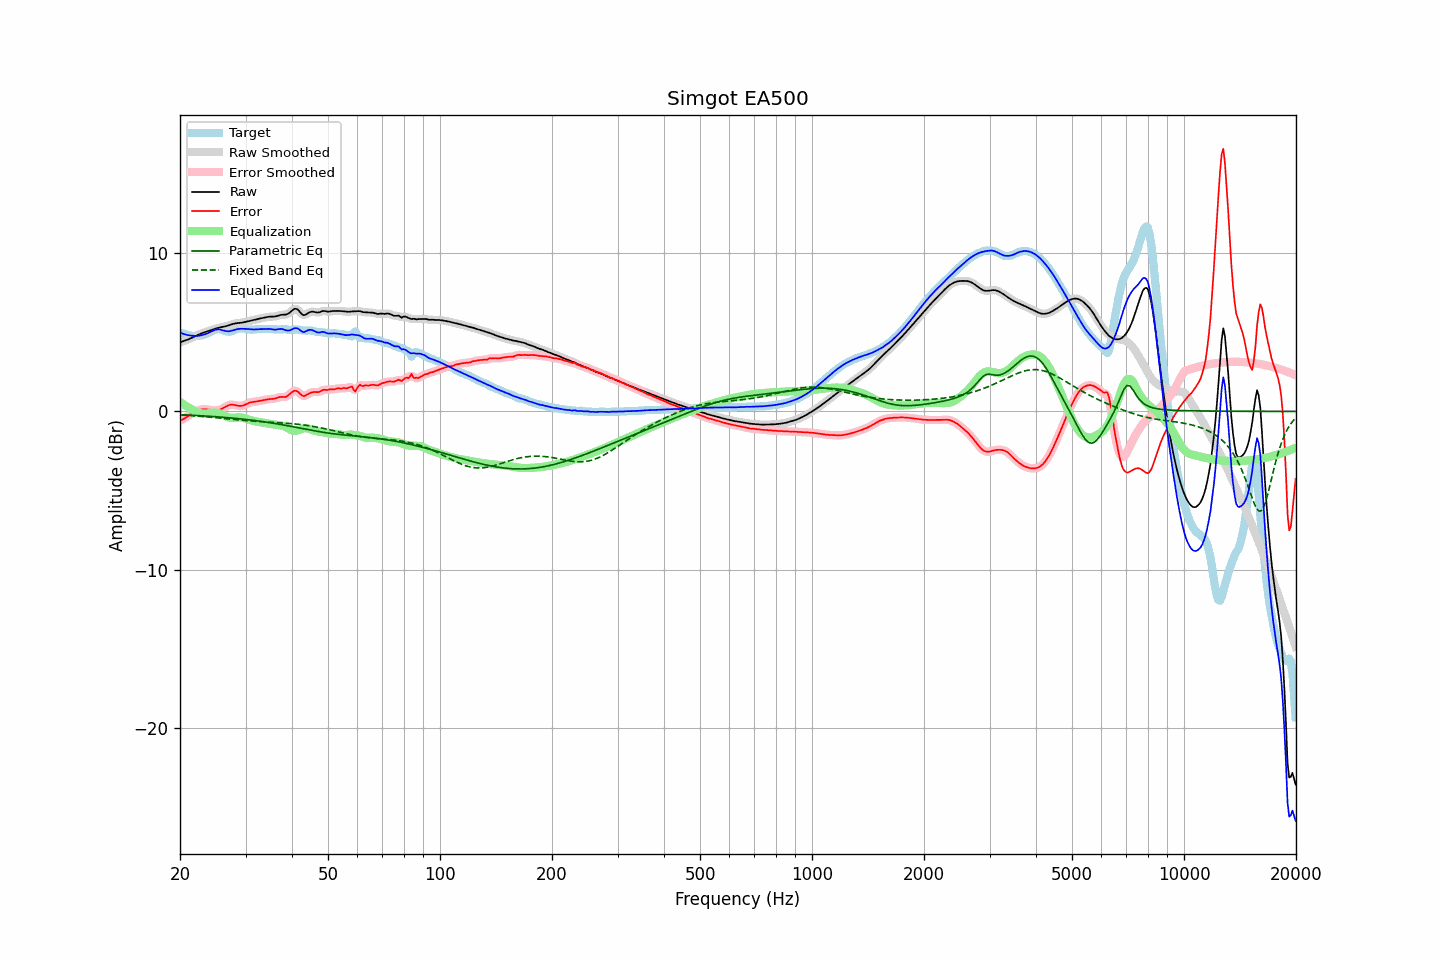

The table this chart was drawn from, first rows:
frequency, raw, error, smoothed, error_smoothed, equalization, parametric_eq, fixed_band_eq, equalized_raw, equalized_smoothed, target
20.00, 4.36, -0.57, 4.36, -0.57, 0.61, -0.20, -0.22, 4.97, 4.97, 4.93
20.20, 4.40, -0.54, 4.40, -0.53, 0.54, -0.21, -0.23, 4.94, 4.93, 4.93
20.40, 4.43, -0.49, 4.43, -0.48, 0.47, -0.21, -0.23, 4.90, 4.90, 4.92
20.61, 4.47, -0.43, 4.47, -0.43, 0.40, -0.22, -0.24, 4.87, 4.87, 4.90
20.81, 4.50, -0.36, 4.51, -0.36, 0.33, -0.22, -0.24, 4.84, 4.84, 4.86
21.02, 4.54, -0.28, 4.54, -0.28, 0.27, -0.23, -0.25, 4.81, 4.81, 4.83
21.23, 4.58, -0.21, 4.59, -0.21, 0.21, -0.23, -0.26, 4.80, 4.80, 4.80
21.44, 4.63, -0.15, 4.63, -0.15, 0.16, -0.24, -0.26, 4.79, 4.79, 4.78
21.66, 4.68, -0.09, 4.68, -0.09, 0.09, -0.24, -0.27, 4.77, 4.77, 4.77
21.87, 4.73, -0.03, 4.73, -0.04, 0.04, -0.25, -0.28, 4.77, 4.77, 4.76
22.09, 4.78, 0.01, 4.78, 0.01, -0.01, -0.25, -0.29, 4.77, 4.77, 4.77
22.31, 4.83, 0.05, 4.83, 0.05, -0.05, -0.26, -0.29, 4.77, 4.77, 4.77
22.54, 4.87, 0.09, 4.87, 0.09, -0.09, -0.27, -0.30, 4.78, 4.78, 4.78
22.76, 4.91, 0.12, 4.91, 0.12, -0.11, -0.27, -0.31, 4.80, 4.80, 4.80
22.99, 4.95, 0.14, 4.95, 0.13, -0.13, -0.28, -0.32, 4.82, 4.82, 4.81
23.22, 4.98, 0.14, 4.98, 0.14, -0.13, -0.28, -0.33, 4.85, 4.85, 4.84
23.45, 5.01, 0.14, 5.01, 0.14, -0.13, -0.29, -0.33, 4.88, 4.88, 4.87
23.69, 5.05, 0.13, 5.05, 0.13, -0.12, -0.30, -0.34, 4.92, 4.92, 4.92
23.92, 5.08, 0.11, 5.08, 0.11, -0.11, -0.30, -0.35, 4.97, 4.97, 4.97
24.16, 5.12, 0.09, 5.12, 0.09, -0.09, -0.31, -0.36, 5.02, 5.02, 5.02
24.40, 5.15, 0.08, 5.15, 0.08, -0.08, -0.32, -0.37, 5.07, 5.07, 5.07
24.65, 5.19, 0.06, 5.19, 0.07, -0.07, -0.32, -0.38, 5.12, 5.12, 5.12
24.89, 5.22, 0.06, 5.22, 0.06, -0.07, -0.33, -0.39, 5.15, 5.15, 5.16
25.14, 5.25, 0.07, 5.25, 0.07, -0.08, -0.34, -0.40, 5.17, 5.17, 5.18
25.39, 5.28, 0.09, 5.28, 0.09, -0.10, -0.35, -0.41, 5.18, 5.18, 5.20
25.65, 5.30, 0.12, 5.30, 0.12, -0.14, -0.35, -0.42, 5.16, 5.16, 5.18
25.91, 5.32, 0.17, 5.32, 0.17, -0.18, -0.36, -0.43, 5.14, 5.14, 5.15
26.16, 5.34, 0.22, 5.34, 0.22, -0.23, -0.37, -0.44, 5.11, 5.11, 5.12
26.43, 5.36, 0.28, 5.36, 0.28, -0.28, -0.38, -0.45, 5.08, 5.08, 5.08
26.69, 5.39, 0.34, 5.39, 0.34, -0.33, -0.39, -0.46, 5.06, 5.06, 5.05
26.96, 5.42, 0.39, 5.42, 0.38, -0.36, -0.39, -0.47, 5.06, 5.06, 5.04
27.23, 5.46, 0.42, 5.46, 0.41, -0.39, -0.40, -0.48, 5.07, 5.07, 5.04
27.50, 5.49, 0.43, 5.49, 0.43, -0.40, -0.41, -0.49, 5.09, 5.09, 5.06
27.77, 5.52, 0.42, 5.52, 0.42, -0.41, -0.42, -0.50, 5.12, 5.12, 5.10
28.05, 5.55, 0.41, 5.55, 0.41, -0.40, -0.43, -0.51, 5.15, 5.15, 5.14
28.33, 5.57, 0.38, 5.57, 0.38, -0.39, -0.44, -0.52, 5.18, 5.18, 5.18
28.62, 5.58, 0.36, 5.58, 0.36, -0.38, -0.45, -0.53, 5.20, 5.20, 5.22
28.90, 5.59, 0.35, 5.59, 0.35, -0.37, -0.46, -0.54, 5.21, 5.21, 5.24
29.19, 5.60, 0.35, 5.60, 0.35, -0.38, -0.47, -0.55, 5.22, 5.22, 5.25
29.48, 5.61, 0.37, 5.61, 0.37, -0.39, -0.48, -0.56, 5.22, 5.22, 5.24
29.78, 5.64, 0.41, 5.64, 0.41, -0.42, -0.49, -0.57, 5.22, 5.22, 5.23
30.08, 5.66, 0.45, 5.66, 0.45, -0.45, -0.51, -0.58, 5.21, 5.21, 5.21
30.38, 5.69, 0.50, 5.69, 0.50, -0.49, -0.52, -0.58, 5.20, 5.20, 5.19
30.68, 5.71, 0.54, 5.71, 0.54, -0.52, -0.53, -0.59, 5.19, 5.19, 5.17
30.99, 5.73, 0.57, 5.73, 0.57, -0.55, -0.54, -0.60, 5.18, 5.18, 5.16
31.30, 5.76, 0.59, 5.76, 0.59, -0.58, -0.55, -0.61, 5.17, 5.17, 5.16
31.61, 5.78, 0.61, 5.78, 0.61, -0.61, -0.57, -0.61, 5.17, 5.17, 5.17
31.93, 5.80, 0.62, 5.80, 0.62, -0.63, -0.58, -0.62, 5.18, 5.18, 5.18
32.24, 5.83, 0.64, 5.83, 0.64, -0.64, -0.59, -0.63, 5.18, 5.18, 5.19
32.57, 5.85, 0.65, 5.85, 0.65, -0.66, -0.61, -0.63, 5.19, 5.19, 5.20
32.89, 5.87, 0.67, 5.87, 0.67, -0.68, -0.62, -0.64, 5.19, 5.19, 5.20
33.22, 5.89, 0.70, 5.89, 0.69, -0.70, -0.63, -0.65, 5.20, 5.20, 5.20
33.55, 5.91, 0.72, 5.91, 0.72, -0.71, -0.65, -0.65, 5.20, 5.20, 5.19
33.89, 5.93, 0.74, 5.93, 0.74, -0.73, -0.66, -0.66, 5.20, 5.20, 5.19
34.23, 5.95, 0.76, 5.95, 0.76, -0.75, -0.68, -0.66, 5.21, 5.21, 5.20
34.57, 5.97, 0.77, 5.97, 0.77, -0.76, -0.69, -0.67, 5.21, 5.21, 5.20
34.92, 5.98, 0.78, 5.98, 0.78, -0.78, -0.71, -0.67, 5.21, 5.20, 5.20
35.27, 5.99, 0.79, 5.98, 0.79, -0.80, -0.73, -0.68, 5.19, 5.19, 5.20
35.62, 5.99, 0.80, 5.99, 0.80, -0.81, -0.74, -0.68, 5.17, 5.17, 5.19
35.97, 5.99, 0.81, 5.99, 0.81, -0.83, -0.76, -0.69, 5.16, 5.16, 5.18
... 635 more rows
